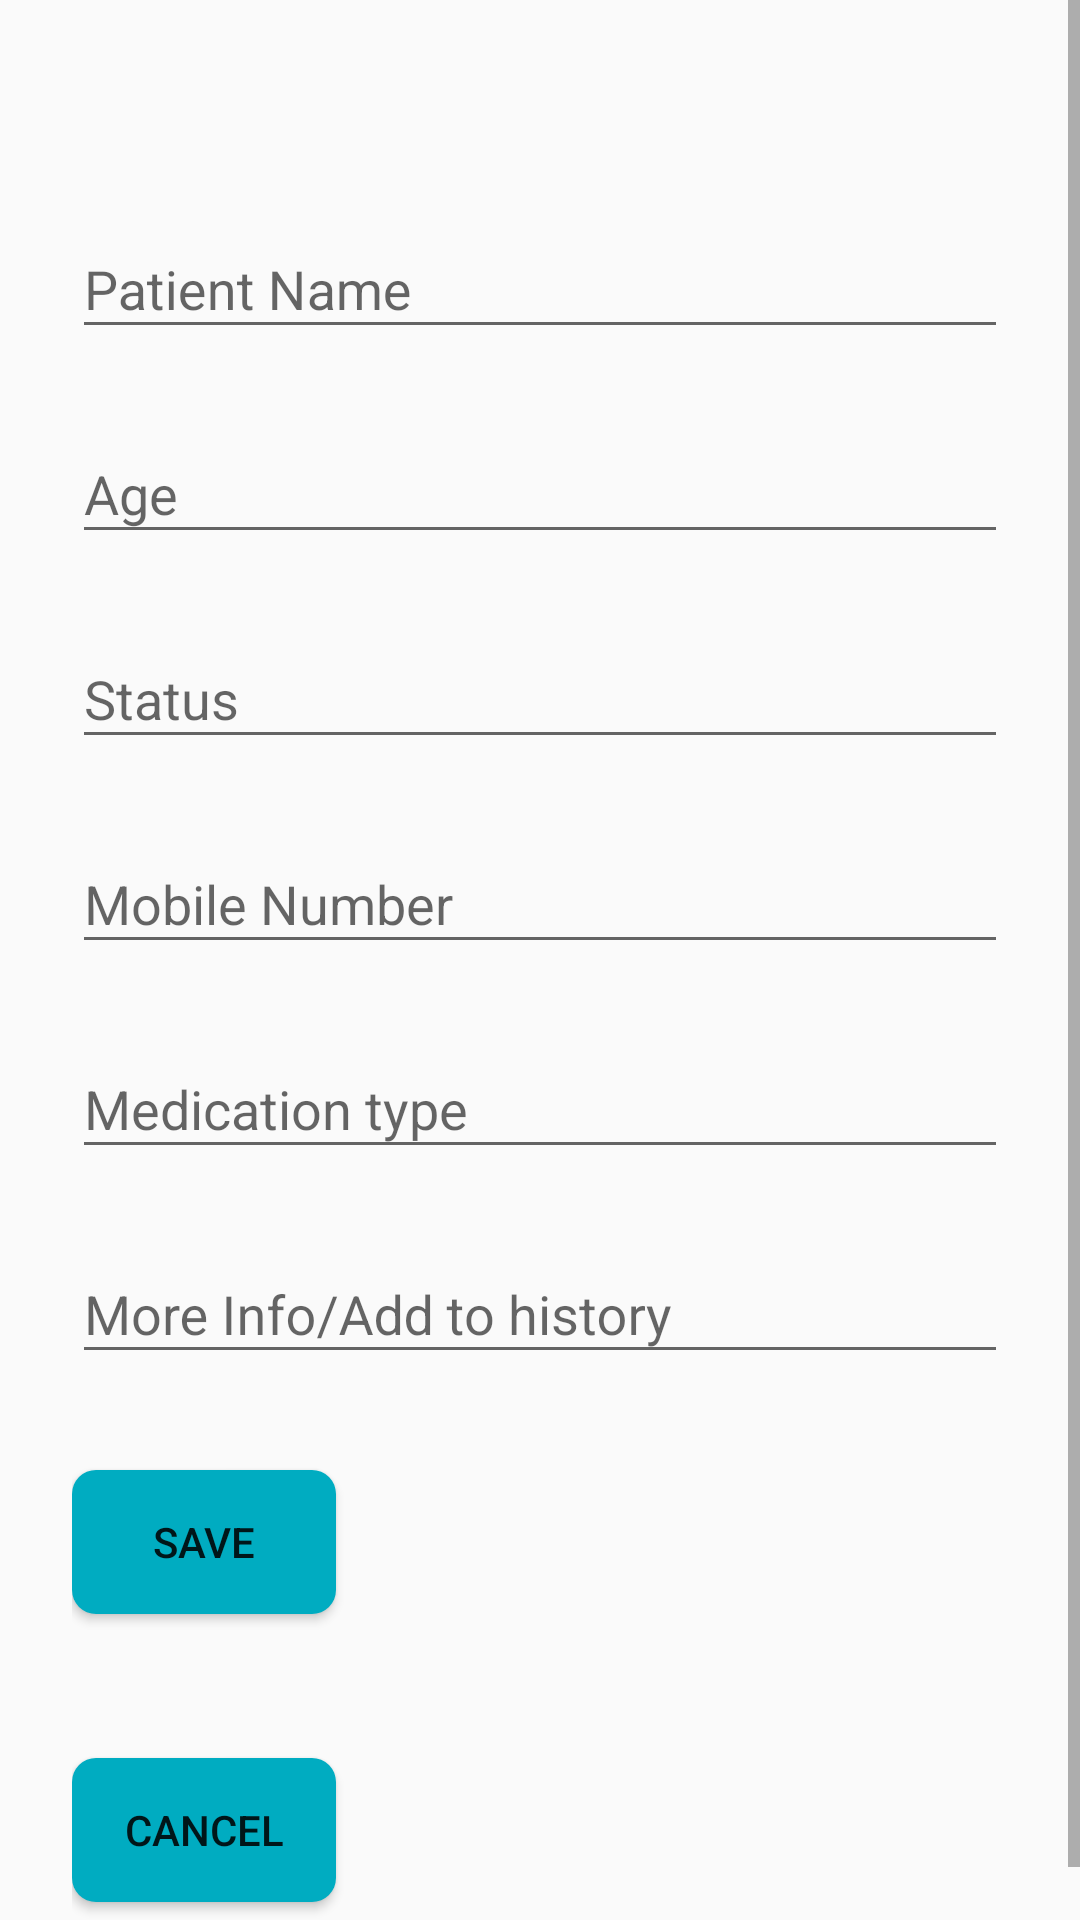

The Android layout XML behind this screen, and the referenced resources:
<!-- AndroidManifest.xml: application theme AppTheme -->
<!-- res/layout/add_patient.xml -->
<?xml version="1.0" encoding="utf-8"?>
<ScrollView xmlns:android="http://schemas.android.com/apk/res/android"
    android:layout_width="match_parent"
    android:layout_height="wrap_content"
    android:orientation="vertical">
    <LinearLayout
        android:orientation="vertical"
        android:layout_width="match_parent"
        android:layout_height="wrap_content"
        android:paddingTop="56dp"
        android:paddingLeft="24dp"
        android:paddingRight="24dp">

        
        <android.support.design.widget.TextInputLayout
            android:layout_width="match_parent"
            android:layout_height="wrap_content"
            android:layout_marginTop="8dp"
            android:layout_marginBottom="8dp">
            <EditText android:id="@+id/patient_name"
                android:layout_width="match_parent"
                android:layout_height="wrap_content"
                android:inputType="textPersonName"
                android:hint="Patient Name"
                android:textColor="#000000"/>
        </android.support.design.widget.TextInputLayout>

        
        <android.support.design.widget.TextInputLayout
            android:layout_width="match_parent"
            android:layout_height="wrap_content"
            android:layout_marginTop="8dp"
            android:layout_marginBottom="8dp">
            <EditText android:id="@+id/patient_age"
                android:layout_width="match_parent"
                android:layout_height="wrap_content"
                android:inputType="textPostalAddress"
                android:hint="Age"
                android:textColor="#000000"/>
        </android.support.design.widget.TextInputLayout>



        
        <android.support.design.widget.TextInputLayout
            android:layout_width="match_parent"
            android:layout_height="wrap_content"
            android:layout_marginTop="8dp"
            android:layout_marginBottom="8dp">
            <EditText android:id="@+id/patient_status"
                android:layout_width="match_parent"
                android:layout_height="wrap_content"
                android:inputType="text"
                android:hint="Status"
                android:textColor="#000000"/>
        </android.support.design.widget.TextInputLayout>


        
        <android.support.design.widget.TextInputLayout
            android:layout_width="match_parent"
            android:layout_height="wrap_content"
            android:layout_marginTop="8dp"
            android:layout_marginBottom="8dp">
            <EditText android:id="@+id/input_mobile"
                android:layout_width="match_parent"
                android:layout_height="wrap_content"
                android:inputType="number"
                android:hint="Mobile Number"
                android:textColor="#000000"/>
        </android.support.design.widget.TextInputLayout>

        
        <android.support.design.widget.TextInputLayout
            android:layout_width="match_parent"
            android:layout_height="wrap_content"
            android:layout_marginTop="8dp"
            android:layout_marginBottom="8dp">
            <EditText android:id="@+id/patient_meds"
                android:layout_width="match_parent"
                android:layout_height="wrap_content"
                android:inputType="text"
                android:hint="Medication type"
                android:textColor="#000000"/>
        </android.support.design.widget.TextInputLayout>

        
        <android.support.design.widget.TextInputLayout
            android:layout_width="match_parent"
            android:layout_height="wrap_content"
            android:layout_marginTop="8dp"
            android:layout_marginBottom="8dp">
            <EditText android:id="@+id/more_info"
                android:layout_width="match_parent"
                android:layout_height="wrap_content"
                android:inputType="text"
                android:hint="More Info/Add to history"
                android:textColor="#000000"/>
        </android.support.design.widget.TextInputLayout>

        <android.support.v7.widget.AppCompatButton
            android:id="@+id/save_btn"
            android:layout_width="wrap_content"
            android:layout_height="wrap_content"
            android:layout_marginTop="24dp"
            android:layout_marginBottom="24dp"
            android:padding="12dp"
            android:text="Save"
            android:background="@drawable/btn_rounded"/>

        <android.support.v7.widget.AppCompatButton
            android:id="@+id/cancel_btn"
            android:layout_width="wrap_content"
            android:layout_height="wrap_content"
            android:layout_marginTop="24dp"
            android:layout_marginBottom="24dp"
            android:padding="12dp"
            android:text="Cancel"
            android:background="@drawable/btn_rounded"/>

    </LinearLayout>

</ScrollView>
<!-- resources referenced by this layout -->
<resources>
  <!-- drawable btn_rounded (drawable-v24) -->
  <?xml version="1.0" encoding="utf-8"?>
  <shape xmlns:android="http://schemas.android.com/apk/res/android" android:shape="rectangle">
      <solid android:color="@color/primary_darker"/>
      <corners android:radius="8dp"/>
  </shape>
  <style name="AppTheme" parent="Theme.AppCompat.Light.DarkActionBar">
          
          <item name="colorPrimary">@color/primary</item>
          <item name="colorPrimaryDark">@color/accent</item>
          <item name="colorAccent">@color/primary_darker</item>
      </style>
  <color name="primary_darker">#00acc1</color>
  <color name="primary">#4dd0e1</color>
  <color name="accent">#80deea</color>
</resources>
